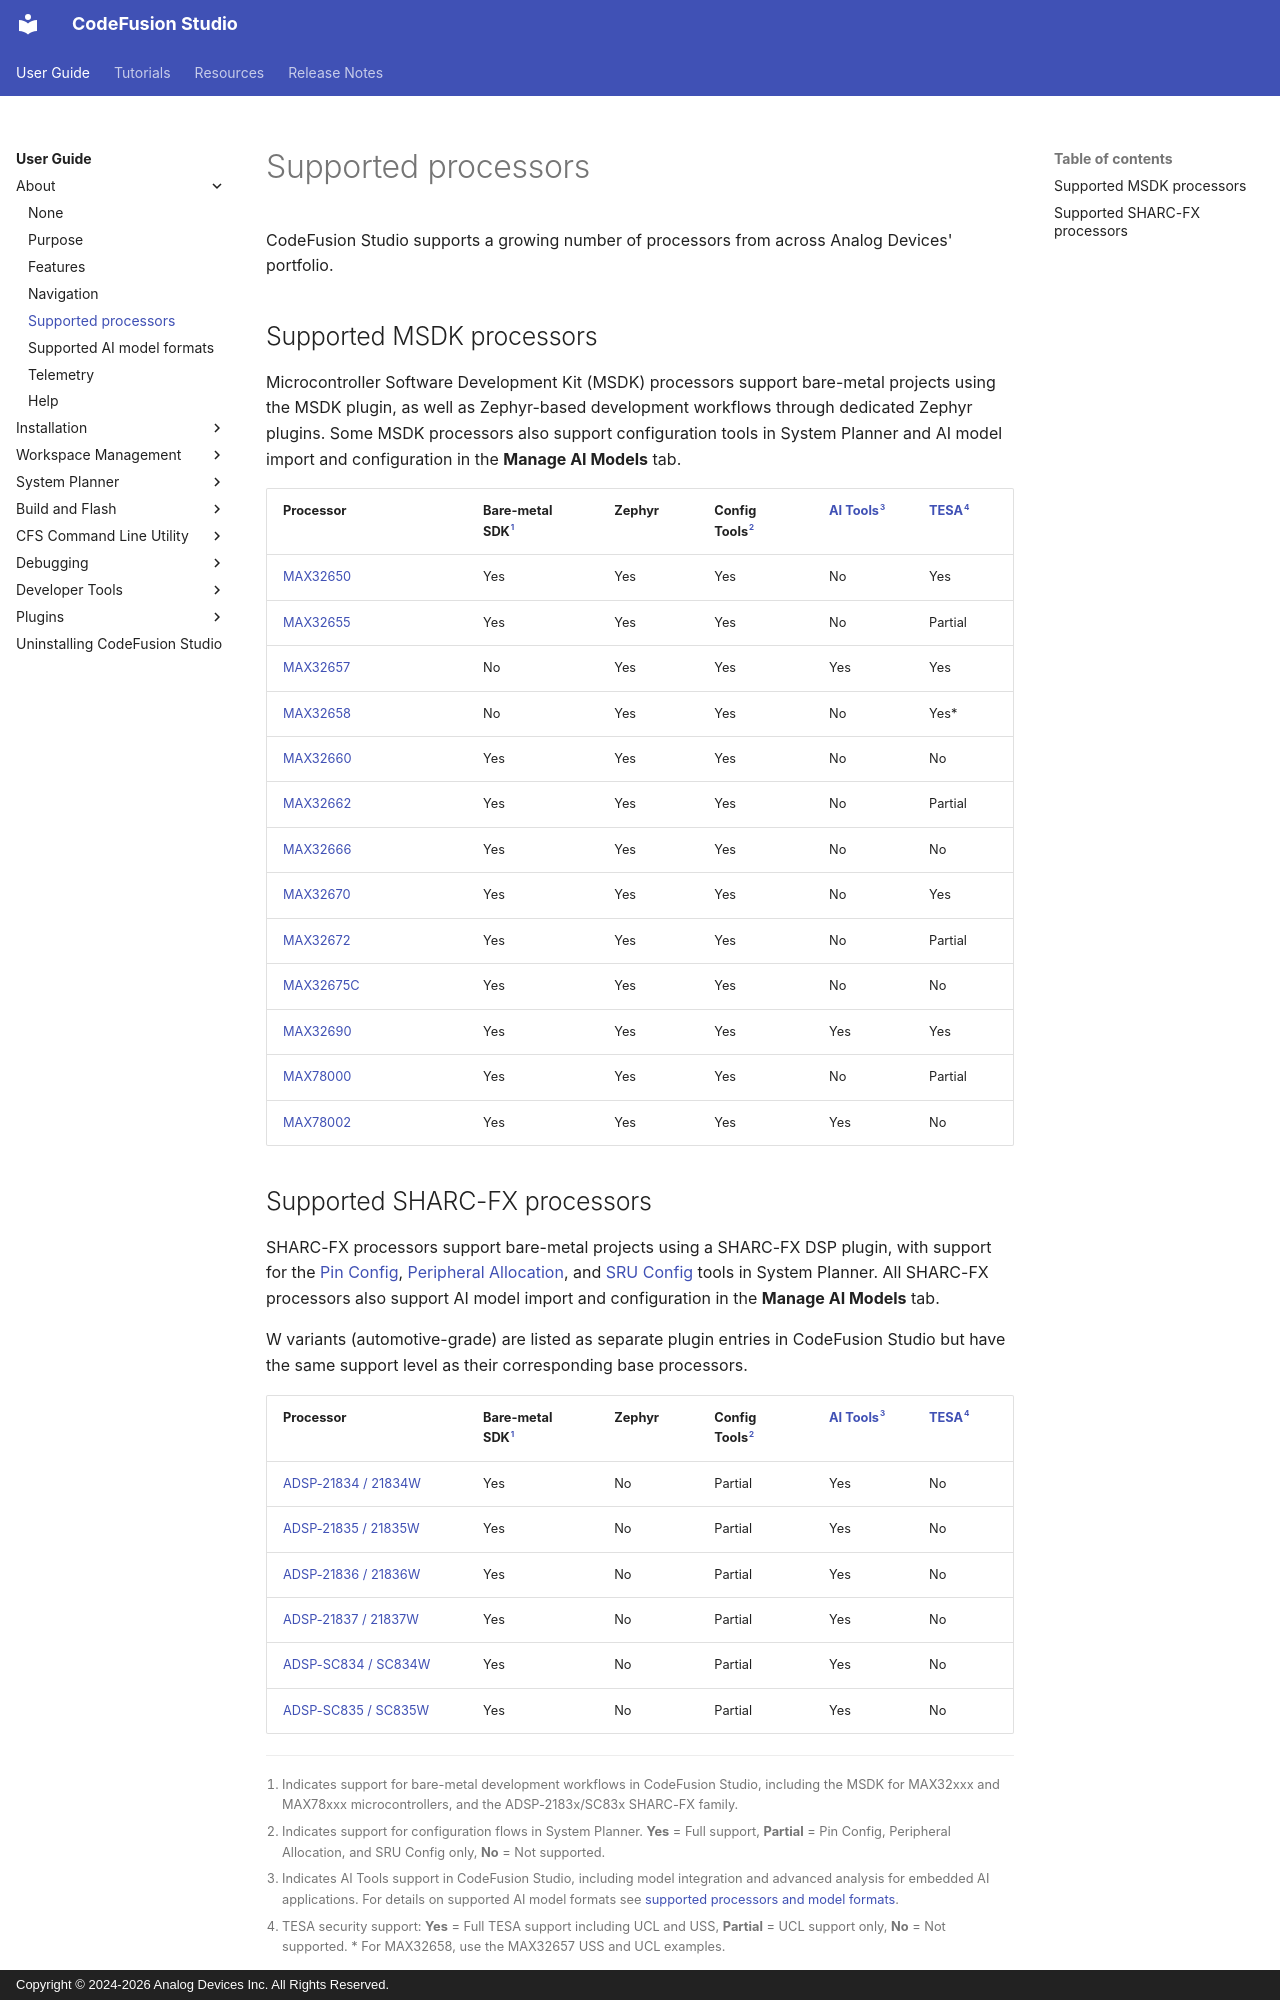

repository: analogdevicesinc/codefusion-studio · page: user-guide/about/supported-processors/index.html · generator: mkdocs · copyright: Copyright © 2024-2026 Analog Devices Inc. All Rights Reserved.

---
description: List of supported processors
author: Analog Devices
date: 2026-10-20
---

# Supported processors

CodeFusion Studio supports a growing number of processors from across Analog Devices' portfolio.

## Supported MSDK processors

Microcontroller Software Development Kit (MSDK) processors support bare-metal projects using the MSDK plugin, as well as Zephyr-based development workflows through dedicated Zephyr plugins. Some MSDK processors also support configuration tools in System Planner and AI model import and configuration in the **Manage AI Models** tab.

| Processor                                                      | Bare-metal SDK[^sdk]| Zephyr | Config Tools[^cfg] | [AI Tools](../tools/manage-ai-models.md)[^ai] | [TESA](../resources/security-resources.md)[^tesa] |
|----------------------------------------------------------------|---------------------|--------|--------------------|---------------|---------------------------------------------------|
| [MAX32650](https://www.analog.com/en/products/max32650.html)   | Yes                 | Yes    | Yes                | No            | Yes                                               |
| [MAX32655](https://www.analog.com/en/products/MAX32655.html)   | Yes                 | Yes    | Yes                | No            | Partial                                           |
| [MAX32657](https://www.analog.com/en/products/MAX32657.html)   | No                  | Yes    | Yes                | Yes           | Yes                                               |
| [MAX32658](https://www.analog.com/en/products/MAX32658.html)   | No                  | Yes    | Yes                | No            | Yes*                                              |
| [MAX32660](https://www.analog.com/en/products/max32660.html)   | Yes                 | Yes    | Yes                | No            | No                                                |
| [MAX32662](https://www.analog.com/en/products/max32662.html)   | Yes                 | Yes    | Yes                | No            | Partial                                           |
| [MAX32666](https://www.analog.com/en/products/max32666.html)   | Yes                 | Yes    | Yes                | No            | No                                                |
| [MAX32670](https://www.analog.com/en/products/max32670.html)   | Yes                 | Yes    | Yes                | No            | Yes                                               |
| [MAX32672](https://www.analog.com/en/products/MAX32672.html)   | Yes                 | Yes    | Yes                | No            | Partial                                           |
| [MAX32675C](https://www.analog.com/en/products/max32675c.html) | Yes                 | Yes    | Yes                | No            | No                                                |
| [MAX32690](https://www.analog.com/en/products/MAX32690.html)   | Yes                 | Yes    | Yes                | Yes           | Yes                                               |
| [MAX78000](https://www.analog.com/en/products/MAX78000.html)   | Yes                 | Yes    | Yes                | No            | Partial                                           |
| [MAX78002](https://www.analog.com/en/products/MAX78002.html)   | Yes                 | Yes    | Yes                | Yes           | No                                                |
